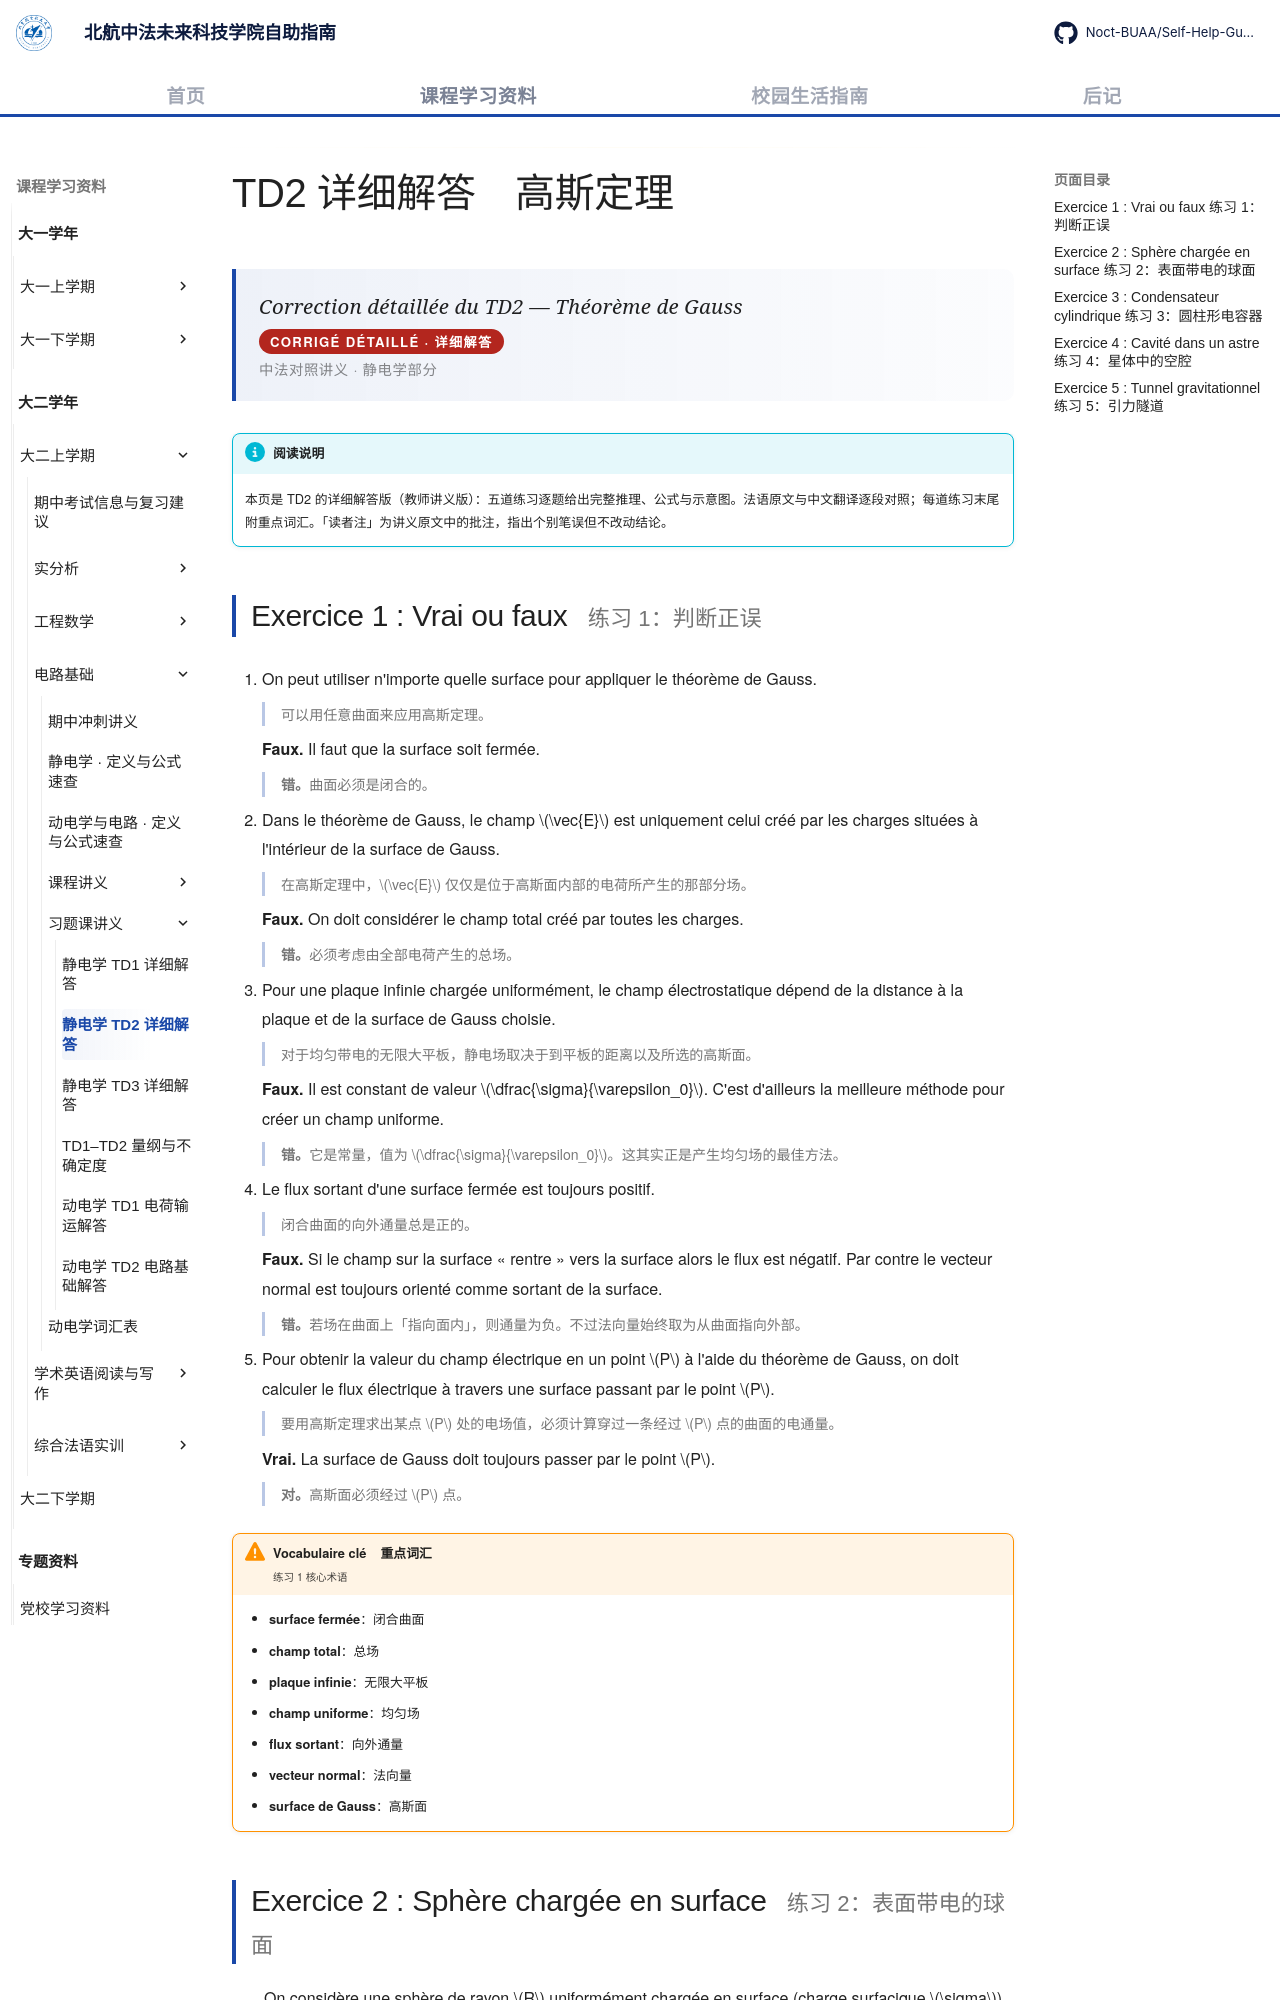

repository: Noct-BUAA/Self-Help-Guide-of-BIFAST-BUAA · page: courses/year2/semester1/电路基础/习题课/td2-corrige/index.html · generator: mkdocs

---
title: TD2 详细解答
comments: true
---

# TD2 详细解答　高斯定理

<div class="lecture-hero">
<p class="lecture-hero__fr">Correction détaillée du TD2 — Théorème de Gauss</p>
<p class="lecture-badge">CORRIGÉ DÉTAILLÉ · 详细解答</p>
<p class="lecture-hero__meta">中法对照讲义 · 静电学部分</p>
</div>

!!! info "阅读说明"

    本页是 TD2 的详细解答版（教师讲义版）：五道练习逐题给出完整推理、公式与示意图。法语原文与中文翻译逐段对照；每道练习末尾附重点词汇。「读者注」为讲义原文中的批注，指出个别笔误但不改动结论。

## Exercice 1 : Vrai ou faux <span class="heading-zh">练习 1：判断正误</span>

1. On peut utiliser n'importe quelle surface pour appliquer le théorème de Gauss.

    可以用任意曲面来应用高斯定理。
    {: .zh }

    **Faux.** Il faut que la surface soit fermée.

    <strong>错。</strong>曲面必须是闭合的。
    {: .zh }

2. Dans le théorème de Gauss, le champ \(\vec{E}\) est uniquement celui créé par les charges situées à l'intérieur de la surface de Gauss.

    在高斯定理中，\(\vec{E}\) 仅仅是位于高斯面内部的电荷所产生的那部分场。
    {: .zh }

    **Faux.** On doit considérer le champ total créé par toutes les charges.

    <strong>错。</strong>必须考虑由全部电荷产生的总场。
    {: .zh }

3. Pour une plaque infinie chargée uniformément, le champ électrostatique dépend de la distance à la plaque et de la surface de Gauss choisie.

    对于均匀带电的无限大平板，静电场取决于到平板的距离以及所选的高斯面。
    {: .zh }

    **Faux.** Il est constant de valeur \(\dfrac{\sigma}{\varepsilon_0}\). C'est d'ailleurs la meilleure méthode pour créer un champ uniforme.

    <strong>错。</strong>它是常量，值为 \(\dfrac{\sigma}{\varepsilon_0}\)。这其实正是产生均匀场的最佳方法。
    {: .zh }

4. Le flux sortant d'une surface fermée est toujours positif.

    闭合曲面的向外通量总是正的。
    {: .zh }

    **Faux.** Si le champ sur la surface « rentre » vers la surface alors le flux est négatif. Par contre le vecteur normal est toujours orienté comme sortant de la surface.

    <strong>错。</strong>若场在曲面上「指向面内」，则通量为负。不过法向量始终取为从曲面指向外部。
    {: .zh }

5. Pour obtenir la valeur du champ électrique en un point \(P\) à l'aide du théorème de Gauss, on doit calculer le flux électrique à travers une surface passant par le point \(P\).

    要用高斯定理求出某点 \(P\) 处的电场值，必须计算穿过一条经过 \(P\) 点的曲面的电通量。
    {: .zh }

    **Vrai.** La surface de Gauss doit toujours passer par le point \(P\).

    <strong>对。</strong>高斯面必须经过 \(P\) 点。
    {: .zh }

!!! warning "Vocabulaire clé &nbsp;&nbsp; 重点词汇<br><span class='zh-title'>练习 1 核心术语</span>"

    - <strong>surface fermée</strong>：闭合曲面
    - <strong>champ total</strong>：总场
    - <strong>plaque infinie</strong>：无限大平板
    - <strong>champ uniforme</strong>：均匀场
    - <strong>flux sortant</strong>：向外通量
    - <strong>vecteur normal</strong>：法向量
    - <strong>surface de Gauss</strong>：高斯面
